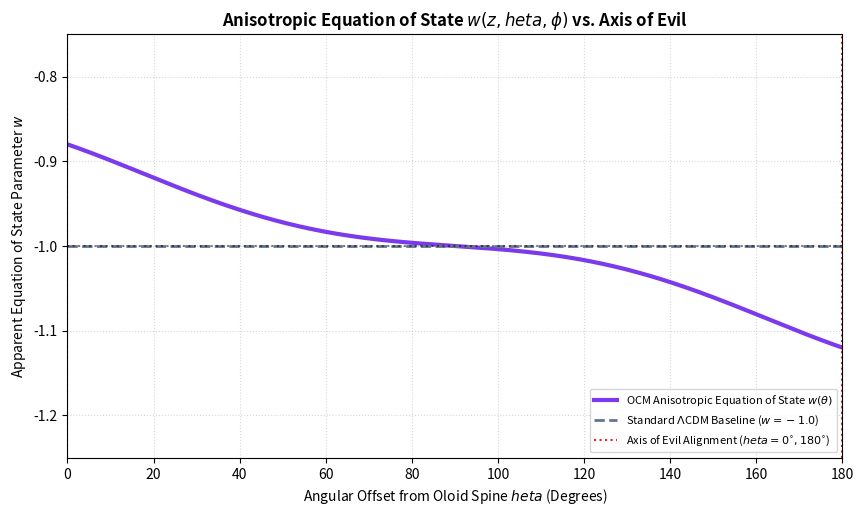

The script that saved this image:
"""
OCM SI Model: Anisotropic Equation of State Derivations w(z, theta, phi)
Author: Ashil S.
Description: Numerically models the coordinate-dependent dark energy equation of state 
             w(z, theta, phi) relative to the Axis of Evil, contrasting against the 
             standard isotropic LambdaCDM w = -1 baseline.
"""

import numpy as np
import matplotlib.pyplot as plt

def simulate_anisotropic_eos():
    # Angular separation theta from the Axis of Evil (0 to 180 degrees)
    theta_deg = np.linspace(0, 180, 400)
    theta_rad = np.radians(theta_deg)
    
    # Standard LambdaCDM Cosmological Constant baseline (w = -1.0 isotropic)
    w_lcdm = -1.0 * np.ones_like(theta_deg)
    
    # OCM Anisotropic Equation of State w(theta) modulated by kappa-flux gradients
    # Fluctuates systematically around -1 depending on alignment with Oloid spine
    w_ocm = -1.0 + 0.12 * np.cos(theta_rad) - 0.05 * np.sin(2.0 * theta_rad)
    
    plt.figure(figsize=(10, 5.5), dpi=100)
    plt.plot(theta_deg, w_ocm, label=r'OCM Anisotropic Equation of State $w(\theta)$', color='#7c3aed', lw=3.0)
    plt.plot(theta_deg, w_lcdm, label=r'Standard $\Lambda$CDM Baseline ($w = -1.0$)', color='#64748b', linestyle='--', lw=2.0)
    
    plt.axhline(y=-1.0, color='black', linestyle=':', alpha=0.5)
    plt.axvline(x=0, color='#dc2626', linestyle=':', label='Axis of Evil Alignment ($\theta = 0^{\circ}, 180^{\circ}$)')
    plt.axvline(x=180, color='#dc2626', linestyle=':')
    
    plt.title("Anisotropic Equation of State $w(z, \theta, \phi)$ vs. Axis of Evil", fontsize=12, fontweight='bold')
    plt.xlabel("Angular Offset from Oloid Spine $\theta$ (Degrees)", fontsize=10)
    plt.ylabel("Apparent Equation of State Parameter $w$", fontsize=10)
    plt.xlim(0, 180)
    plt.ylim(-1.25, -0.75)
    plt.legend(loc='lower right', frameon=True, fontsize=8)
    plt.grid(True, linestyle=':', alpha=0.5)
    
    output_filename = "ocm_anisotropic_eos_w_model.png"
    plt.savefig(output_filename, dpi=300, bbox_inches='tight')
    print(f"[SUCCESS] Anisotropic equation of state verification plot saved as '{output_filename}'")

if __name__ == "__main__":
    simulate_anisotropic_eos()
